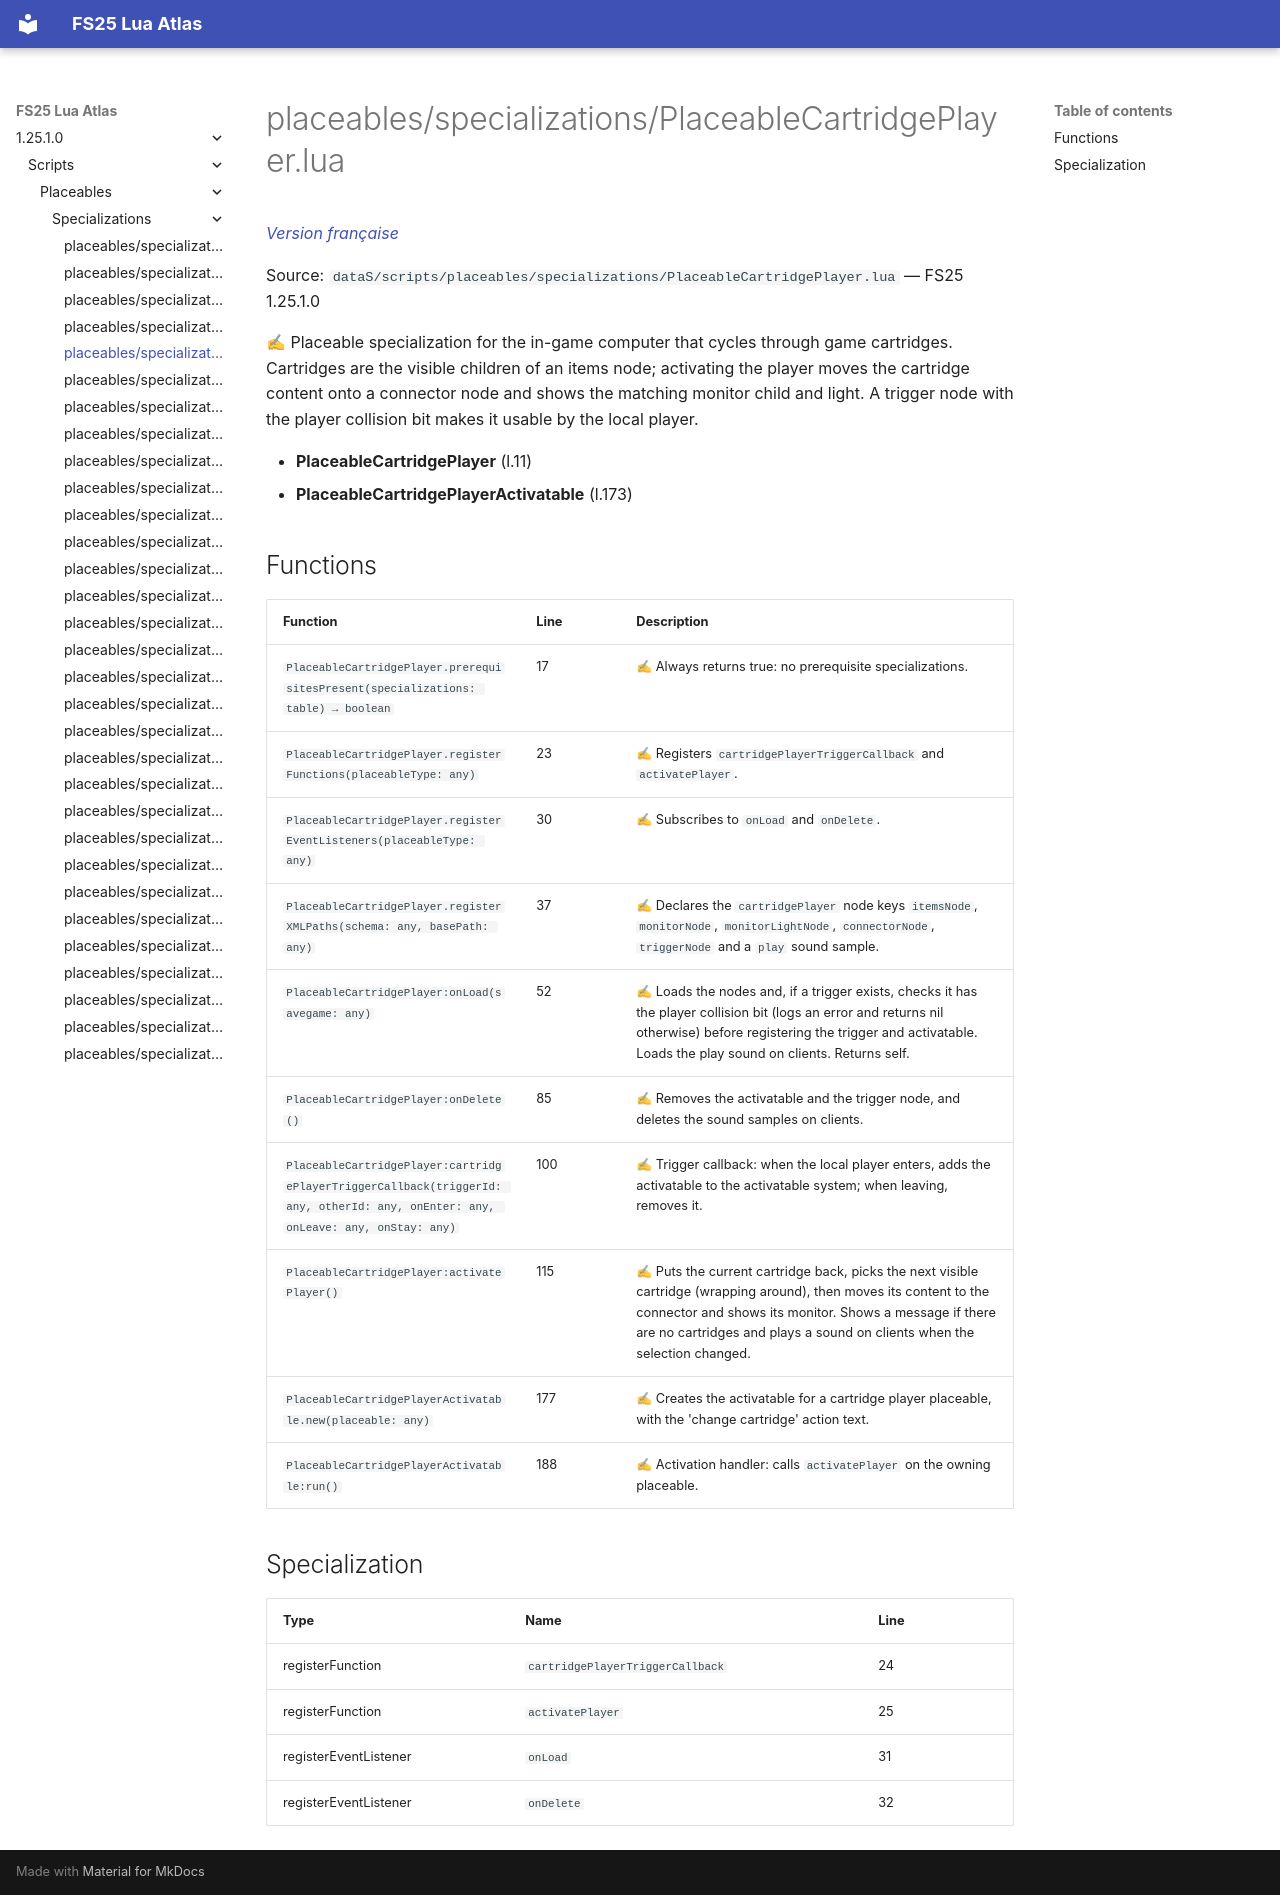

repository: Tim0219800/fs25-lua-atlas · page: 1.25.1.0/scripts/placeables/specializations/PlaceableCartridgePlayer.html · generator: mkdocs

# placeables/specializations/PlaceableCartridgePlayer.lua

*[Version française](../../../fr/scripts/placeables/specializations/PlaceableCartridgePlayer.md)*

Source: `dataS/scripts/placeables/specializations/PlaceableCartridgePlayer.lua` — FS25 1.25.1.0

✍ Placeable specialization for the in-game computer that cycles through game cartridges. Cartridges are the visible children of an items node; activating the player moves the cartridge content onto a connector node and shows the matching monitor child and light. A trigger node with the player collision bit makes it usable by the local player.

- **PlaceableCartridgePlayer** (l.11)
- **PlaceableCartridgePlayerActivatable** (l.173)

## Functions

| Function | Line | Description |
|---|---|---|
| `PlaceableCartridgePlayer.prerequisitesPresent(specializations: table) → boolean` | 17 | ✍ Always returns true: no prerequisite specializations. |
| `PlaceableCartridgePlayer.registerFunctions(placeableType: any)` | 23 | ✍ Registers `cartridgePlayerTriggerCallback` and `activatePlayer`. |
| `PlaceableCartridgePlayer.registerEventListeners(placeableType: any)` | 30 | ✍ Subscribes to `onLoad` and `onDelete`. |
| `PlaceableCartridgePlayer.registerXMLPaths(schema: any, basePath: any)` | 37 | ✍ Declares the `cartridgePlayer` node keys `itemsNode`, `monitorNode`, `monitorLightNode`, `connectorNode`, `triggerNode` and a `play` sound sample. |
| `PlaceableCartridgePlayer:onLoad(savegame: any)` | 52 | ✍ Loads the nodes and, if a trigger exists, checks it has the player collision bit (logs an error and returns nil otherwise) before registering the trigger and activatable. Loads the play sound on clients. Returns self. |
| `PlaceableCartridgePlayer:onDelete()` | 85 | ✍ Removes the activatable and the trigger node, and deletes the sound samples on clients. |
| `PlaceableCartridgePlayer:cartridgePlayerTriggerCallback(triggerId: any, otherId: any, onEnter: any, onLeave: any, onStay: any)` | 100 | ✍ Trigger callback: when the local player enters, adds the activatable to the activatable system; when leaving, removes it. |
| `PlaceableCartridgePlayer:activatePlayer()` | 115 | ✍ Puts the current cartridge back, picks the next visible cartridge (wrapping around), then moves its content to the connector and shows its monitor. Shows a message if there are no cartridges and plays a sound on clients when the selection changed. |
| `PlaceableCartridgePlayerActivatable.new(placeable: any)` | 177 | ✍ Creates the activatable for a cartridge player placeable, with the 'change cartridge' action text. |
| `PlaceableCartridgePlayerActivatable:run()` | 188 | ✍ Activation handler: calls `activatePlayer` on the owning placeable. |

## Specialization

| Type | Name | Line |
|---|---|---|
| registerFunction | `cartridgePlayerTriggerCallback` | 24 |
| registerFunction | `activatePlayer` | 25 |
| registerEventListener | `onLoad` | 31 |
| registerEventListener | `onDelete` | 32 |
